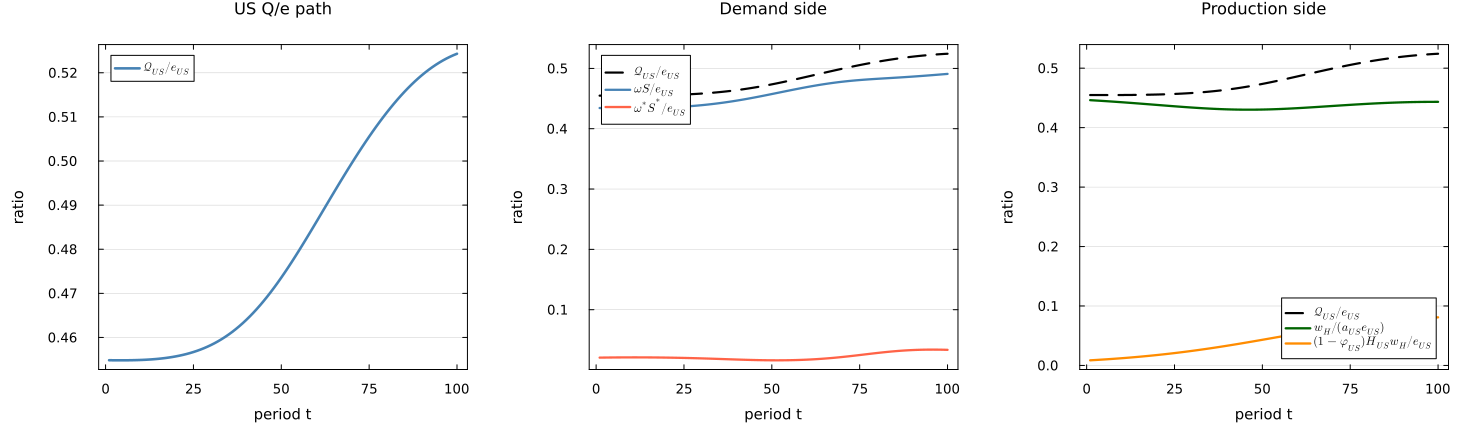

Source data for this figure (header and first rows):
t, Q_e, Q_us_demand_e, Q_row_demand_e, Q_wage_cap_e, Q_innovation_cap_e, phi_US, wH_e
1.0, 0.4548, 0.4343, 0.02051, 0.4462, 0.008608, 0.9035, 0.08925
2.0, 0.4548, 0.4342, 0.02059, 0.4459, 0.00895, 0.8996, 0.08918
3.0, 0.4548, 0.4342, 0.02065, 0.4455, 0.009305, 0.8956, 0.0891
4.0, 0.4548, 0.4341, 0.02072, 0.4451, 0.009672, 0.8914, 0.08903
5.0, 0.4548, 0.434, 0.02077, 0.4448, 0.01005, 0.887, 0.08895
6.0, 0.4548, 0.434, 0.02081, 0.4444, 0.01044, 0.8825, 0.08888
7.0, 0.4548, 0.434, 0.02085, 0.444, 0.01085, 0.8778, 0.0888
8.0, 0.4548, 0.434, 0.02088, 0.4436, 0.01127, 0.873, 0.08872
9.0, 0.4549, 0.434, 0.0209, 0.4432, 0.0117, 0.8679, 0.08863
10.0, 0.4549, 0.434, 0.02092, 0.4427, 0.01215, 0.8628, 0.08855
11.0, 0.4549, 0.434, 0.02092, 0.4423, 0.01262, 0.8574, 0.08846
12.0, 0.455, 0.4341, 0.02092, 0.4419, 0.01309, 0.8518, 0.08838
13.0, 0.455, 0.4341, 0.0209, 0.4414, 0.01359, 0.8461, 0.08829
14.0, 0.4551, 0.4342, 0.02088, 0.441, 0.0141, 0.8402, 0.0882
15.0, 0.4552, 0.4343, 0.02085, 0.4405, 0.01462, 0.8341, 0.08811
16.0, 0.4552, 0.4344, 0.02081, 0.4401, 0.01516, 0.8278, 0.08802
17.0, 0.4553, 0.4346, 0.02076, 0.4396, 0.01572, 0.8213, 0.08792
18.0, 0.4554, 0.4348, 0.0207, 0.4392, 0.01629, 0.8145, 0.08783
19.0, 0.4556, 0.4349, 0.02063, 0.4387, 0.01688, 0.8076, 0.08774
20.0, 0.4557, 0.4352, 0.02055, 0.4382, 0.01748, 0.8005, 0.08765
21.0, 0.4559, 0.4354, 0.02046, 0.4378, 0.01811, 0.7932, 0.08755
22.0, 0.456, 0.4357, 0.02036, 0.4373, 0.01875, 0.7856, 0.08746
23.0, 0.4562, 0.436, 0.02025, 0.4368, 0.01941, 0.7779, 0.08737
24.0, 0.4565, 0.4363, 0.02014, 0.4364, 0.02008, 0.7699, 0.08728
25.0, 0.4567, 0.4367, 0.02001, 0.4359, 0.02077, 0.7617, 0.08719
26.0, 0.457, 0.4371, 0.01988, 0.4355, 0.02148, 0.7534, 0.0871
27.0, 0.4573, 0.4375, 0.01973, 0.435, 0.02221, 0.7447, 0.08701
28.0, 0.4576, 0.438, 0.01958, 0.4346, 0.02295, 0.7359, 0.08692
29.0, 0.4579, 0.4385, 0.01942, 0.4342, 0.02372, 0.7269, 0.08684
30.0, 0.4583, 0.439, 0.01925, 0.4338, 0.02449, 0.7177, 0.08676
31.0, 0.4587, 0.4396, 0.01908, 0.4334, 0.02529, 0.7082, 0.08668
32.0, 0.4591, 0.4402, 0.0189, 0.433, 0.0261, 0.6986, 0.08661
33.0, 0.4596, 0.4409, 0.01871, 0.4327, 0.02693, 0.6888, 0.08653
34.0, 0.4601, 0.4416, 0.01852, 0.4323, 0.02778, 0.6787, 0.08647
35.0, 0.4607, 0.4423, 0.01833, 0.432, 0.02864, 0.6685, 0.0864
36.0, 0.4612, 0.4431, 0.01814, 0.4317, 0.02952, 0.6581, 0.08634
37.0, 0.4619, 0.4439, 0.01794, 0.4314, 0.03041, 0.6475, 0.08629
38.0, 0.4625, 0.4448, 0.01774, 0.4312, 0.03132, 0.6368, 0.08624
39.0, 0.4632, 0.4457, 0.01755, 0.431, 0.03224, 0.6259, 0.08619
40.0, 0.464, 0.4466, 0.01736, 0.4308, 0.03318, 0.6149, 0.08616
41.0, 0.4647, 0.4476, 0.01717, 0.4306, 0.03413, 0.6037, 0.08612
42.0, 0.4656, 0.4486, 0.017, 0.4305, 0.03509, 0.5924, 0.08609
43.0, 0.4664, 0.4496, 0.01683, 0.4304, 0.03606, 0.581, 0.08607
44.0, 0.4673, 0.4507, 0.01667, 0.4303, 0.03705, 0.5695, 0.08606
45.0, 0.4683, 0.4517, 0.01653, 0.4302, 0.03804, 0.5579, 0.08605
46.0, 0.4693, 0.4529, 0.0164, 0.4302, 0.03905, 0.5462, 0.08604
47.0, 0.4703, 0.454, 0.01629, 0.4302, 0.04006, 0.5345, 0.08605
48.0, 0.4713, 0.4551, 0.0162, 0.4303, 0.04108, 0.5227, 0.08605
49.0, 0.4724, 0.4563, 0.01612, 0.4303, 0.0421, 0.5108, 0.08607
50.0, 0.4736, 0.4575, 0.01608, 0.4304, 0.04313, 0.499, 0.08609
51.0, 0.4747, 0.4587, 0.01605, 0.4306, 0.04416, 0.4871, 0.08611
52.0, 0.4759, 0.4599, 0.01605, 0.4307, 0.0452, 0.4753, 0.08615
53.0, 0.4771, 0.4611, 0.01608, 0.4309, 0.04624, 0.4635, 0.08618
54.0, 0.4784, 0.4622, 0.01614, 0.4311, 0.04728, 0.4517, 0.08622
55.0, 0.4797, 0.4634, 0.01623, 0.4313, 0.04831, 0.44, 0.08627
56.0, 0.4809, 0.4646, 0.01635, 0.4316, 0.04935, 0.4283, 0.08632
57.0, 0.4822, 0.4657, 0.0165, 0.4319, 0.05038, 0.4167, 0.08637
58.0, 0.4836, 0.4669, 0.01668, 0.4322, 0.0514, 0.4053, 0.08643
59.0, 0.4849, 0.468, 0.0169, 0.4325, 0.05243, 0.3939, 0.08649
60.0, 0.4862, 0.4691, 0.01715, 0.4328, 0.05344, 0.3826, 0.08656
... 40 more rows
